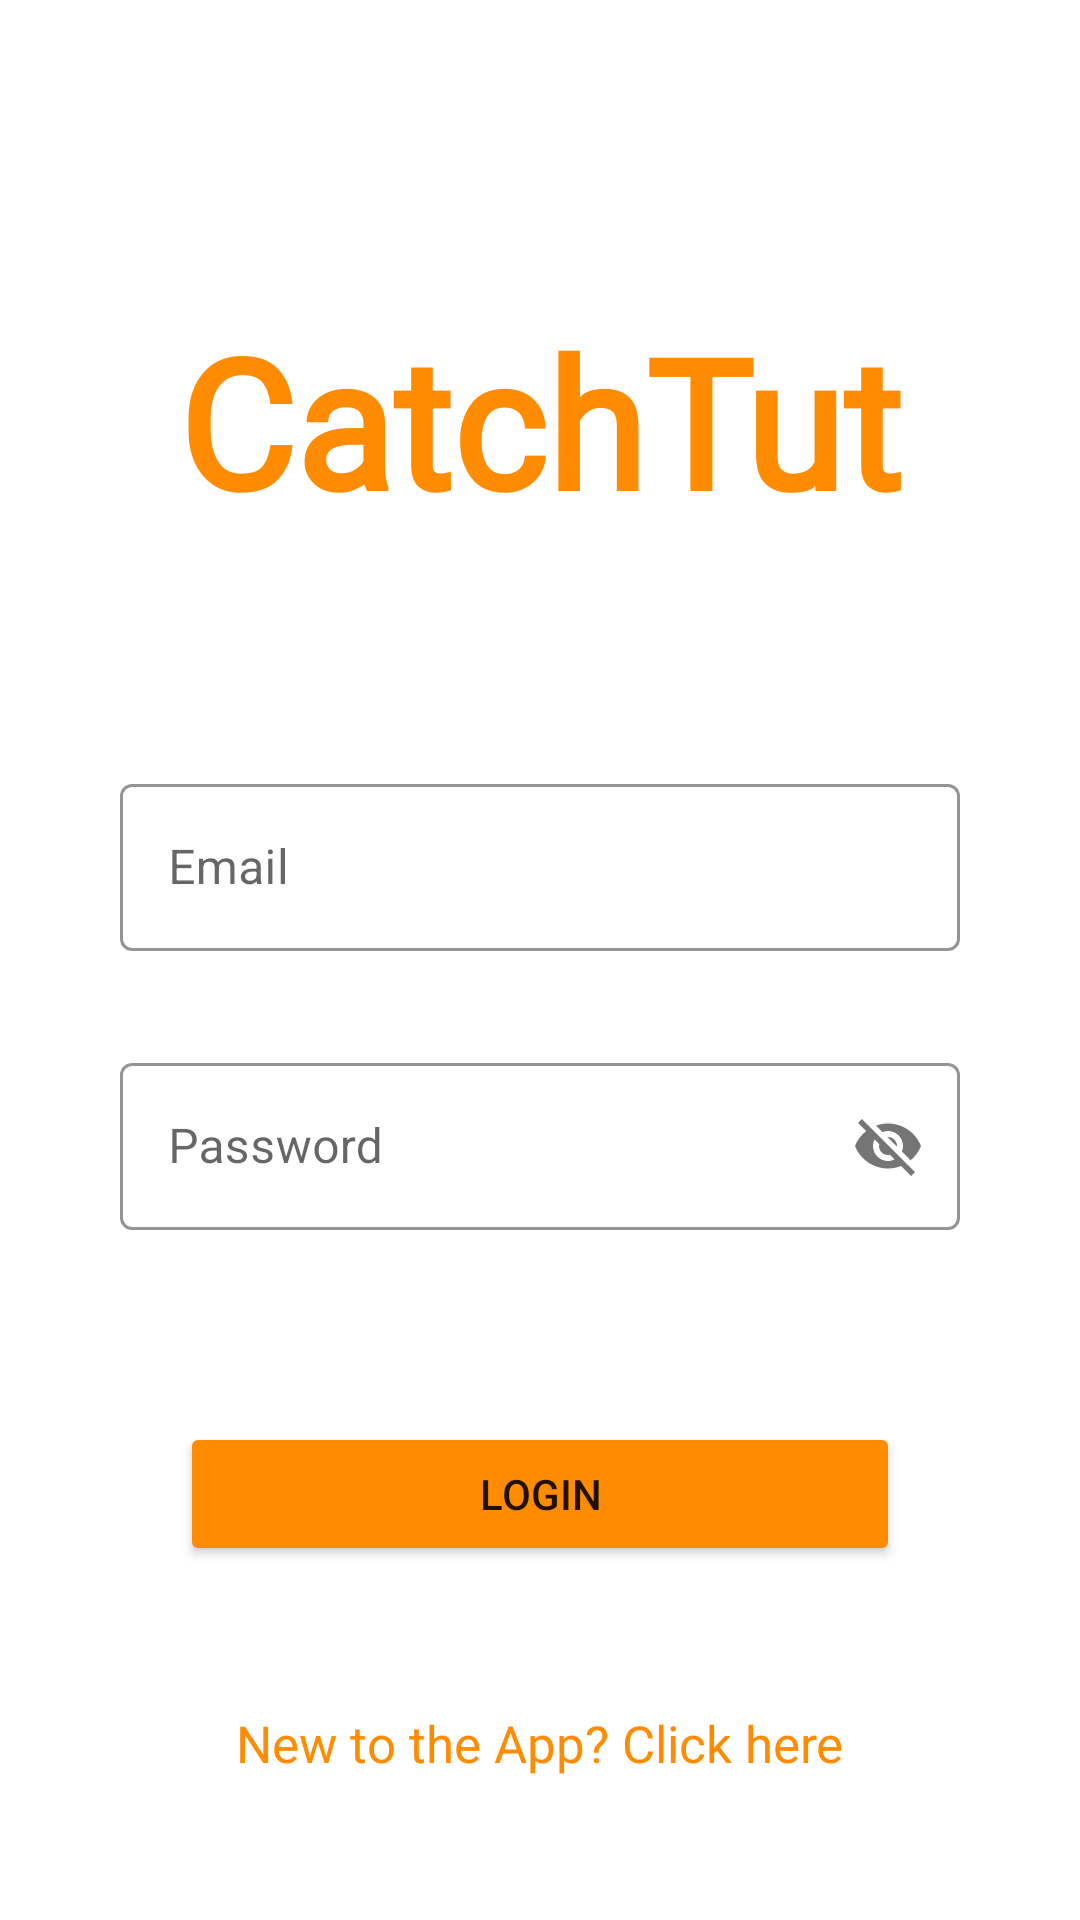

Write the Android layout XML for this screen, with the resource values it uses.
<!-- AndroidManifest.xml: application theme AppTheme -->
<!-- res/layout/activity_login.xml -->
<?xml version="1.0" encoding="utf-8"?>
<androidx.constraintlayout.widget.ConstraintLayout xmlns:android="http://schemas.android.com/apk/res/android"
    xmlns:app="http://schemas.android.com/apk/res-auto"
    xmlns:tools="http://schemas.android.com/tools"
    android:layout_width="match_parent"
    android:layout_height="match_parent"
    tools:context=".MainActivity">

    <TextView
        android:id="@+id/txt"
        android:layout_width="wrap_content"
        android:layout_height="wrap_content"
        android:layout_marginTop="100dp"
        android:fontFamily="@font/architects_daughter"
        android:text="CatchTut"
        android:textColor="#FF8C00"
        android:textSize="60sp"
        android:textStyle="bold"
        app:layout_constraintLeft_toLeftOf="parent"
        app:layout_constraintRight_toRightOf="parent"
        app:layout_constraintTop_toTopOf="parent" />

    <com.google.android.material.textfield.TextInputLayout
        android:id="@+id/etEmail"
        android:layout_width="match_parent"
        android:layout_height="wrap_content"
        android:layout_marginHorizontal="40dp"
        android:layout_marginTop="76dp"
        android:ems="10"
        android:hint="Email"
        app:boxStrokeColor="@color/orange"
        android:inputType="textEmailAddress"
        app:layout_constraintEnd_toEndOf="parent"
        app:layout_constraintStart_toStartOf="parent"
        app:layout_constraintTop_toBottomOf="@+id/txt"
        style="@style/Widget.MaterialComponents.TextInputLayout.OutlinedBox">


    <com.google.android.material.textfield.TextInputEditText
            android:layout_width="match_parent"
            android:layout_height="wrap_content"/>

    </com.google.android.material.textfield.TextInputLayout>

    <com.google.android.material.textfield.TextInputLayout
        android:id="@+id/etPassword"
        android:layout_width="match_parent"
        android:layout_height="wrap_content"
        android:layout_marginHorizontal="40dp"
        android:layout_marginTop="32dp"
        android:ems="10"
        android:hint="Password"
        app:passwordToggleEnabled="true"
        app:boxStrokeColor="@color/orange"
        android:inputType="textPassword"
        app:layout_constraintEnd_toEndOf="parent"
        app:layout_constraintStart_toStartOf="parent"
        app:layout_constraintTop_toBottomOf="@+id/etEmail"
        style="@style/Widget.MaterialComponents.TextInputLayout.OutlinedBox">

    <com.google.android.material.textfield.TextInputEditText
            android:layout_width="match_parent"
            android:layout_height="wrap_content"/>

    </com.google.android.material.textfield.TextInputLayout>

    <Button
        android:id="@+id/btnLogin"
        android:layout_width="match_parent"
        android:layout_height="wrap_content"
        android:layout_marginHorizontal="60dp"
        android:layout_marginTop="64dp"
        android:backgroundTint="#FF8C00"
        android:text="Login"
        app:layout_constraintEnd_toEndOf="parent"
        app:layout_constraintStart_toStartOf="parent"
        app:layout_constraintTop_toBottomOf="@+id/etPassword" />


    <TextView
        android:id="@+id/tvErrorLogin"
        android:layout_width="wrap_content"
        android:layout_height="wrap_content"
        android:layout_marginLeft="50dp"
        android:textColor="#F62D1E"
        android:textSize="16sp"
        app:layout_constraintBottom_toTopOf="@+id/tvBottom"
        app:layout_constraintStart_toStartOf="parent"
        app:layout_constraintTop_toBottomOf="@+id/btnLogin" />

    <TextView
        android:id="@+id/tvBottom"
        android:layout_width="wrap_content"
        android:layout_height="wrap_content"

        android:text="New to the App? Click here"
        android:textColor="#FF8C00"
        android:textSize="17sp"
        app:layout_constraintBottom_toBottomOf="parent"
        app:layout_constraintEnd_toEndOf="parent"
        app:layout_constraintStart_toStartOf="parent"
        app:layout_constraintTop_toBottomOf="@+id/btnLogin" />

</androidx.constraintlayout.widget.ConstraintLayout>
<!-- resources referenced by this layout -->
<resources>
  <color name="orange">#FF8C00</color>
  <style name="AppTheme" parent="Theme.MaterialComponents.Light">
          
          <item name="colorPrimary">@color/orange</item>
          <item name="colorPrimaryDark">@color/light_orange</item>
          <item name="colorAccent">@color/colorAccent</item>
          <item name="bottomSheetDialogTheme">@style/BottomSheetDialogTheme</item>
      </style>
  <color name="light_orange">#F6B86B</color>
  <color name="colorAccent">#03DAC5</color>
  <style name="BottomSheetDialogTheme" parent="Theme.Design.Light.BottomSheetDialog">
          <item name="bottomSheetStyle"> @style/AppModalStyle</item>
      </style>
  <style name="AppModalStyle" parent="Widget.Design.BottomSheet.Modal">
          <item name="android:background">@drawable/bottom_sheet_background</item>
      </style>
  <!-- drawable bottom_sheet_background (drawable) -->
  <?xml version="1.0" encoding="utf-8"?>
  <shape xmlns:android="http://schemas.android.com/apk/res/android">
      <solid
          android:color="#ffff"/>
      <corners
          android:topRightRadius="20dp"
          android:topLeftRadius="20dp"/>
  </shape>
</resources>
